Photos from the image-classification dataset "Imagenes360" in the GitHub repository AgroJuan/Imagenes360. Its 6 classes are: aceptable, borrosa, correct, nitida, sobreexpuesta, subexpuesta.

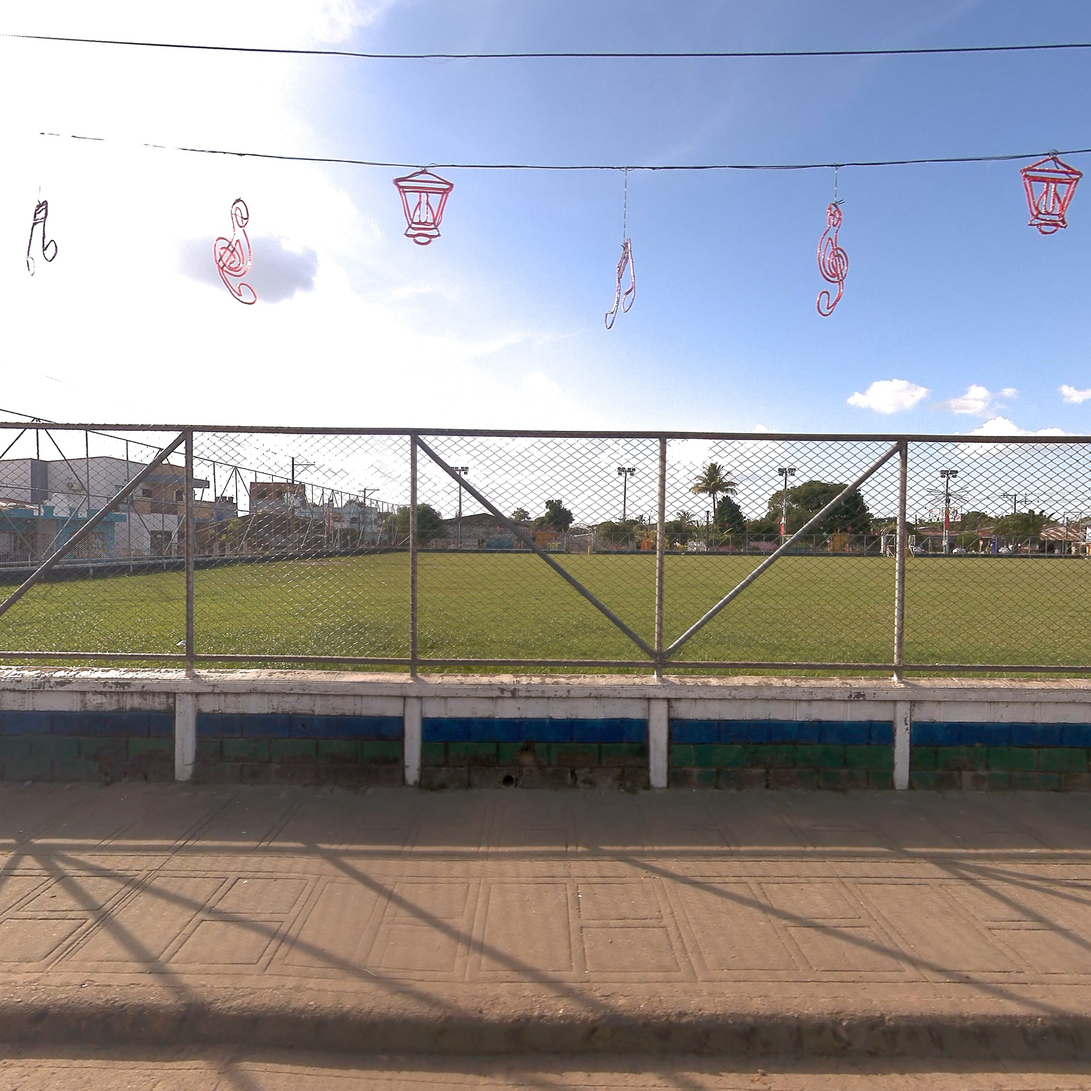
Label: nitida

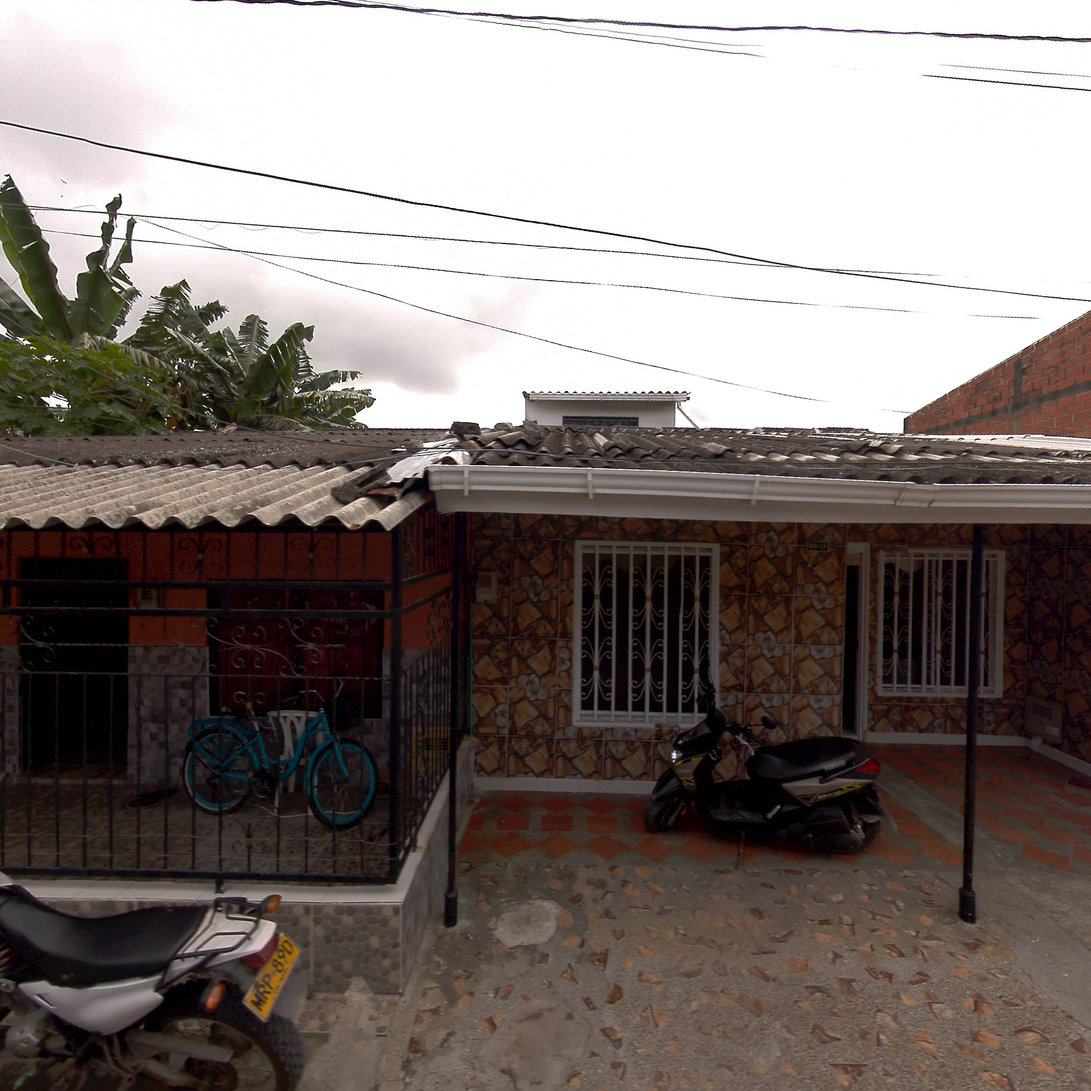
Label: correct

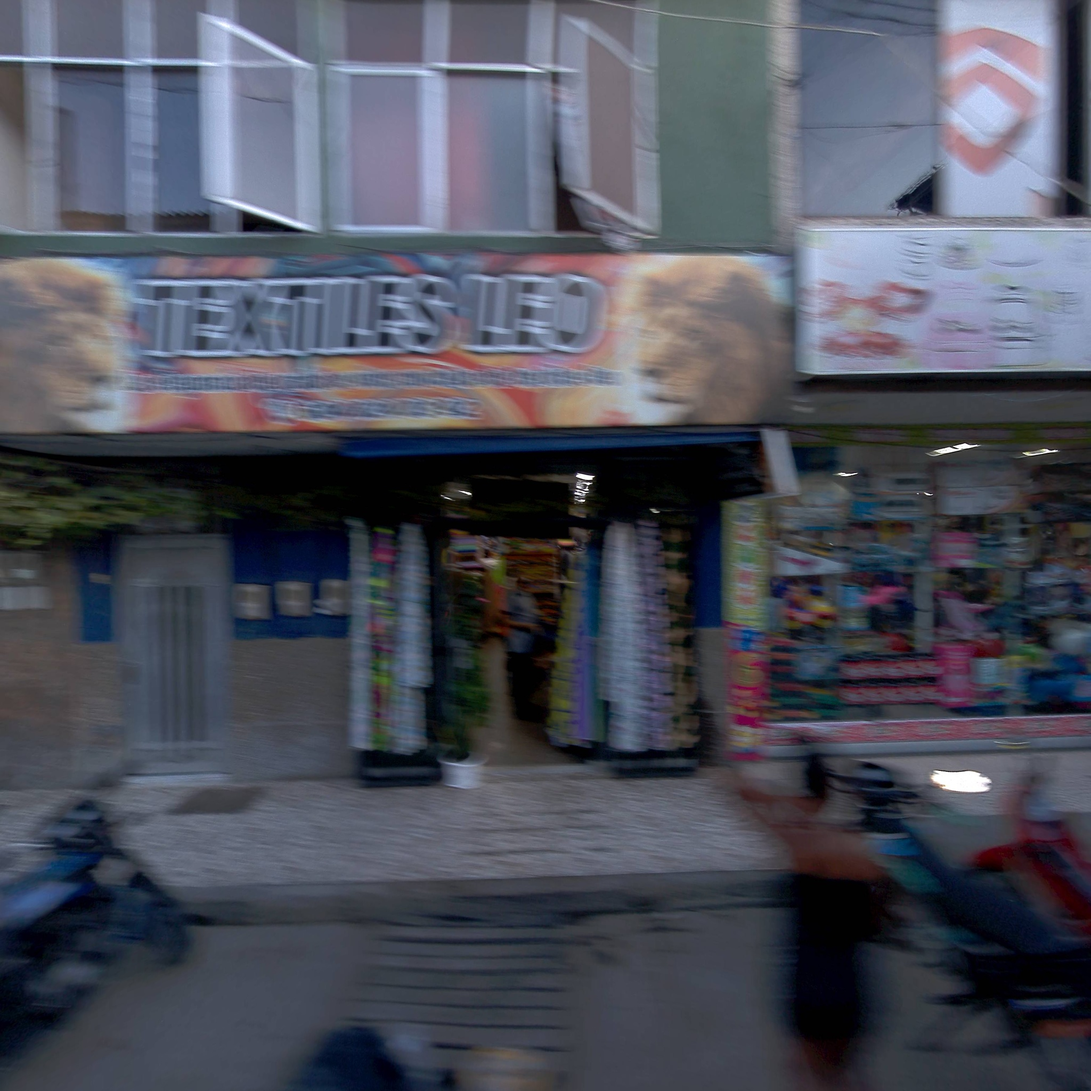
Label: borrosa

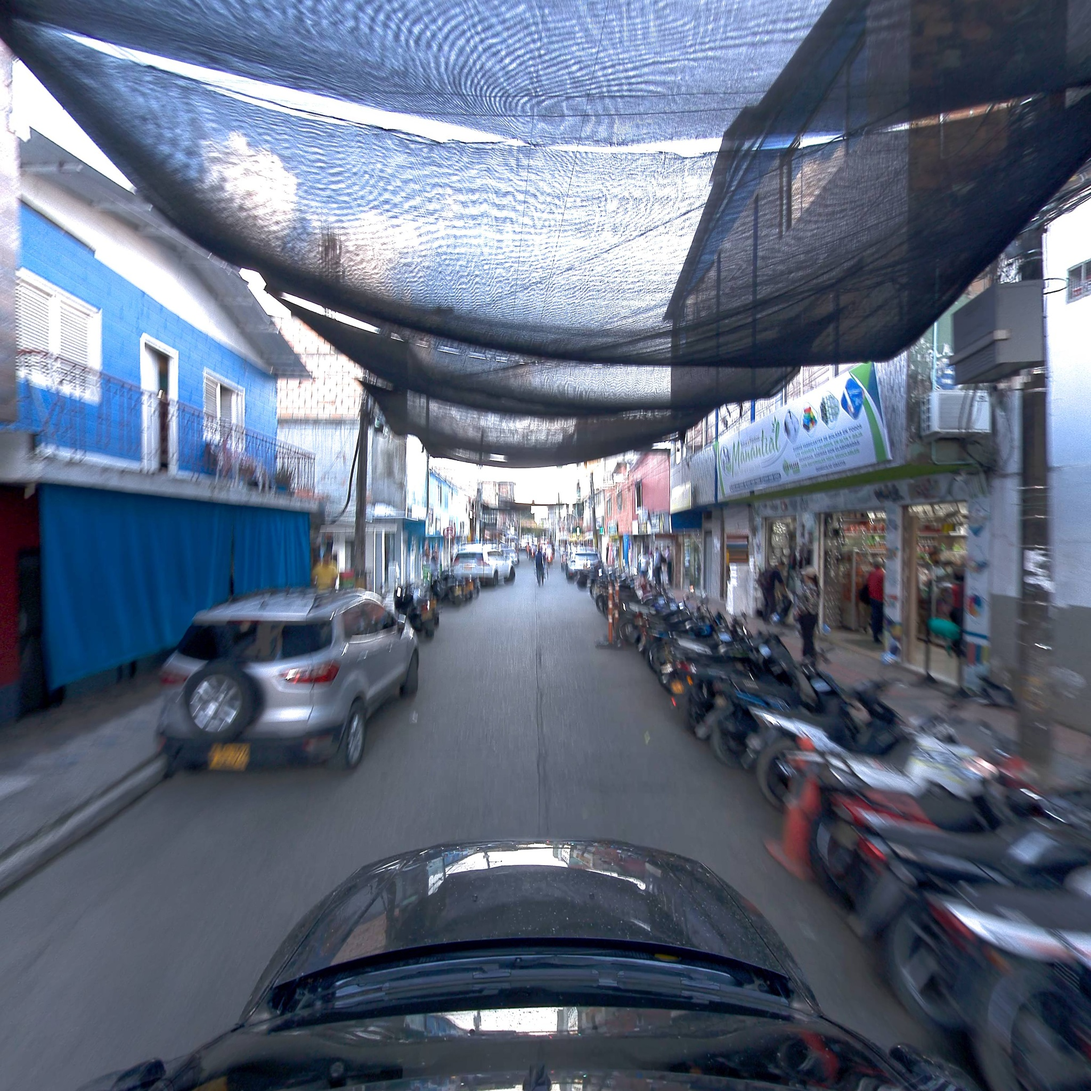
Label: correct

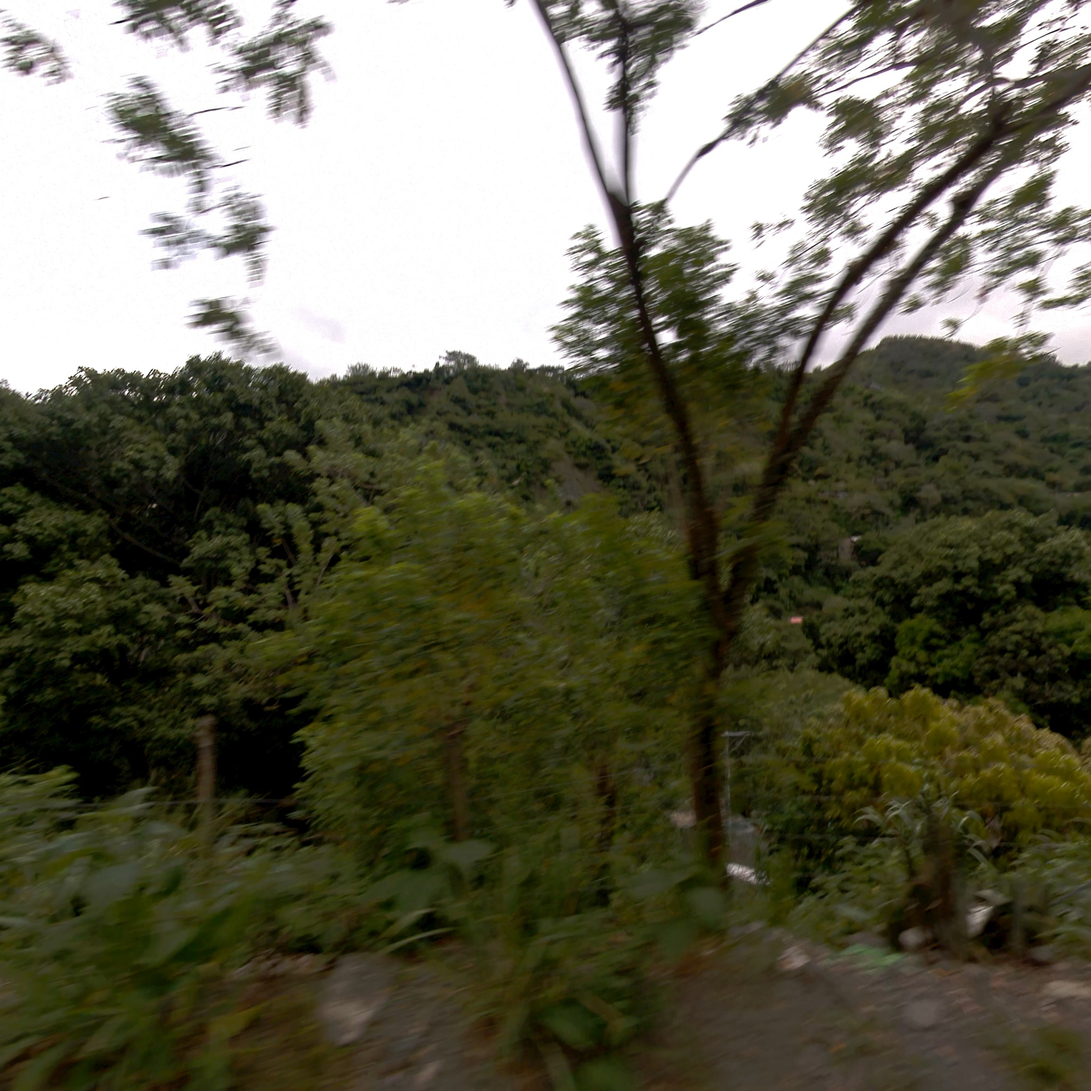
Label: aceptable

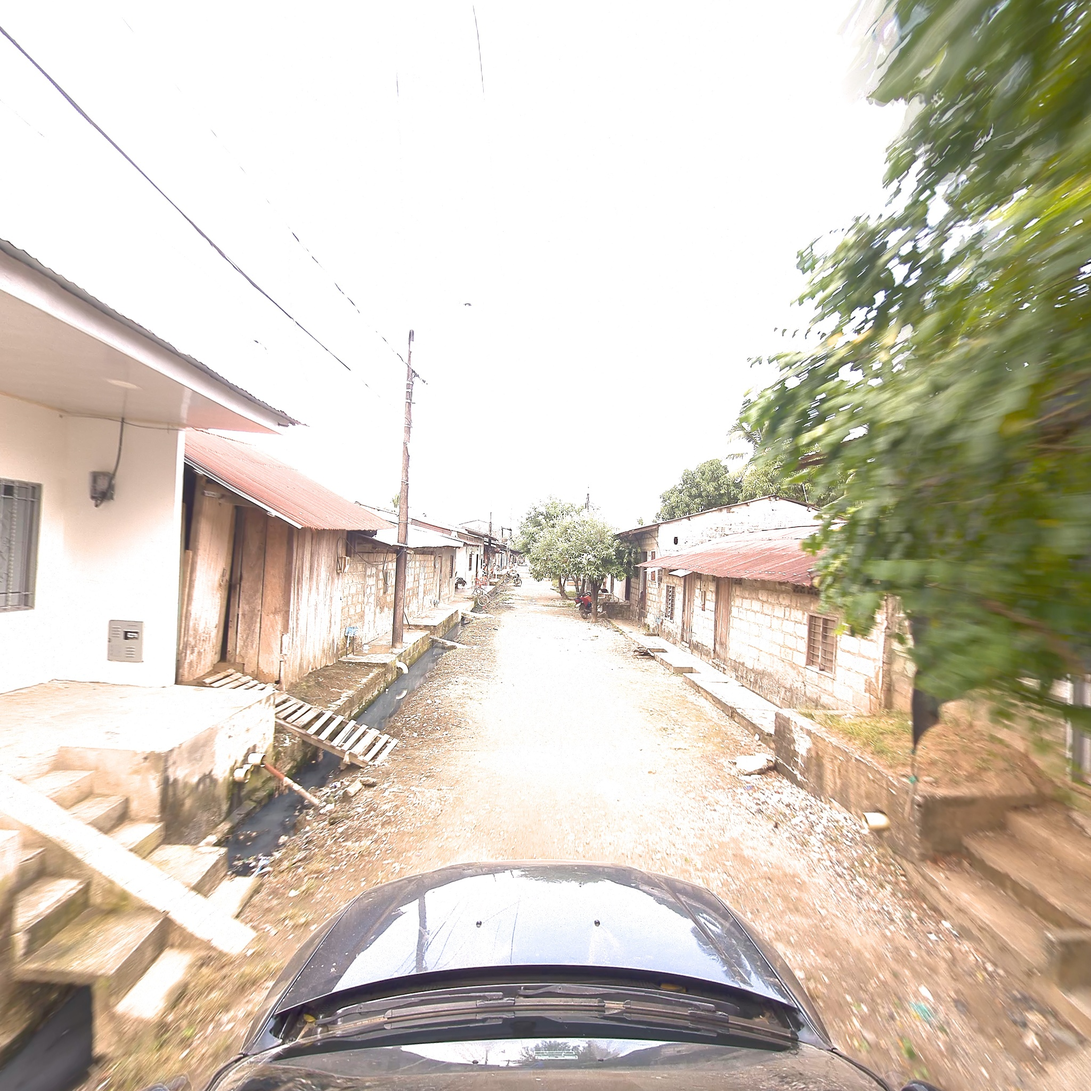
Label: aceptable
